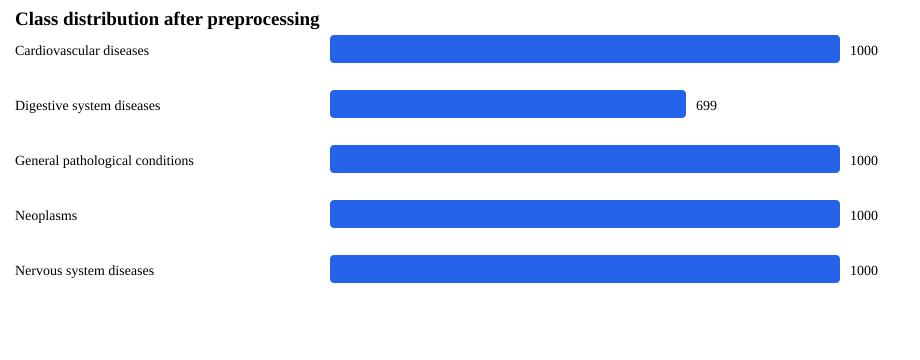

The file beside this chart, header and first rows:
category, train, validation, test, total
Cardiovascular diseases, 700, 150, 150, 1000
Digestive system diseases, 489, 104, 106, 699
General pathological conditions, 700, 150, 150, 1000
Neoplasms, 700, 150, 150, 1000
Nervous system diseases, 700, 150, 150, 1000
